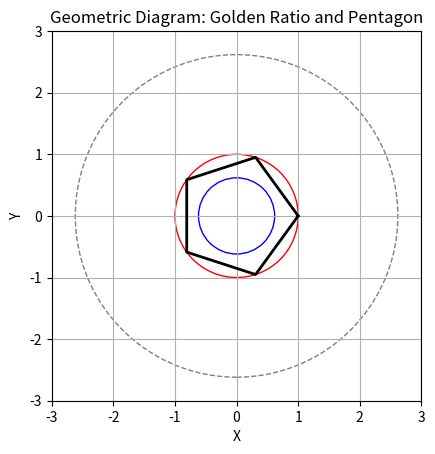

Python code for this plot:
import matplotlib.pyplot as plt
import numpy as np

# Constants from the diagram
phi = (1 + np.sqrt(5)) / 2  # Golden ratio (approximately 1.618)
inv_phi = 1 / phi  # Inverse golden ratio (approximately 0.618)

# Create a figure
fig, ax = plt.subplots()

# Plot the main circle with radius 2.618 (golden ratio scaled)
circle = plt.Circle((0, 0), 2.618, color='gray', fill=False, linestyle='--', linewidth=1)
ax.add_artist(circle)

# Coordinates for the pentagon's vertices (in polar form)
theta = np.linspace(0, 2 * np.pi, 6)  # Angle array for the pentagon (close the loop)
r = 1  # Radius for the pentagon (unit circle)

# Pentagon vertices based on the golden ratio and angle separation
x = r * np.cos(theta)
y = r * np.sin(theta)

# Plot the pentagon
ax.plot(x, y, 'k-', lw=2)

# Plot the inner smaller circle with radius 1
inner_circle = plt.Circle((0, 0), 1, color='red', fill=False, linestyle='-', linewidth=1)
ax.add_artist(inner_circle)

# Plot a circle with radius 0.618
smaller_circle = plt.Circle((0, 0), inv_phi, color='blue', fill=False, linestyle='-', linewidth=1)
ax.add_artist(smaller_circle)

# Set the aspect of the plot to be equal, so the circle is not distorted
ax.set_aspect('equal')

# Limit the axes to fit the whole figure
ax.set_xlim([-3, 3])
ax.set_ylim([-3, 3])

# Set grid and labels
ax.grid(True)
ax.set_xlabel('X')
ax.set_ylabel('Y')
ax.set_title('Geometric Diagram: Golden Ratio and Pentagon')

plt.show()
